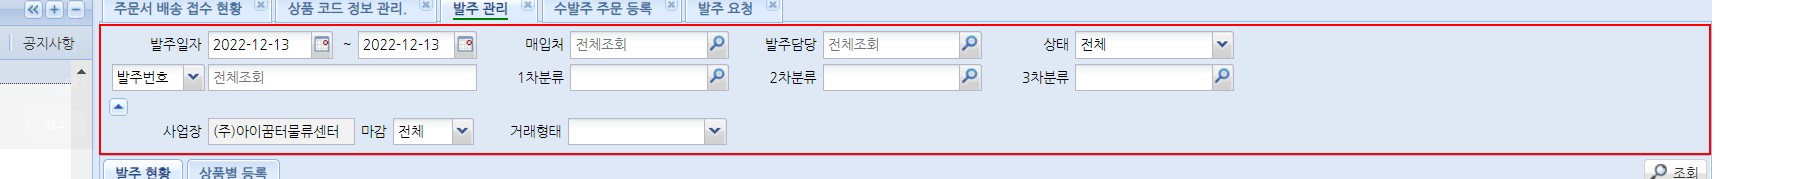
Workflow: FinishingDirectOrder

Step 1 [then]: get-attribute of the element '발주일자~매입처발주담당상태1차분류2차분류3차분류사업장마감거래형태' in window '(주)아이꿈터물류센터' (chrome.exe)

Step 2 [then]: type "[in_Dictionary("발주번호")+ "[k(enter)]"]" into the text box 'search_nm' in window '(주)아이꿈터*' (chrome.exe) (no picture)

Step 3: click on the element '조회' in window '(주)아이꿈터*' (chrome.exe) (no picture)

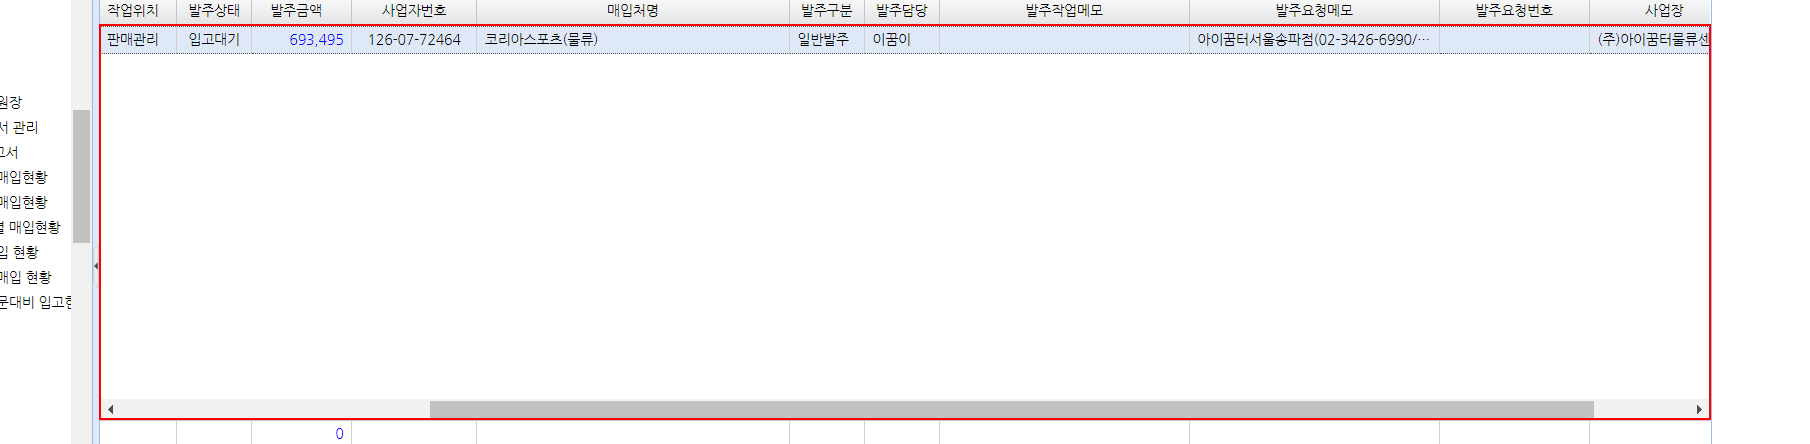
Step 4 [then]: get-attribute of the element in window '(주)아이꿈터*' (chrome.exe)

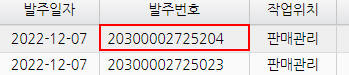
Step 5 [then]: click on the element '{1}' in window '(주)아이꿈터*' (chrome.exe)

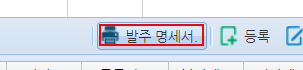
Step 6: click on the element '발주 명세서.' in window '(주)아이꿈터물류센터' (chrome.exe)

Step 7: click on the element '전송' in window '(주)아이꿈터*' (chrome.exe) (no picture)

Step 8: click on the image in window '(주)아이꿈터*' (chrome.exe) (no picture)

Step 9: type [emailValue] into the text box '참조메일' in window '(주)아이꿈터*' (chrome.exe) (no picture)

Step 10: type "["[[아이꿈터]"+in_Dictionary("매입처명")+"_발주서[k(enter)]"]" into the text box 'subject' in window '(주)아이꿈터*' (chrome.exe) (no picture)

Step 11: click on the element '전송' in window '(주)아이꿈터*' (chrome.exe) (no picture)

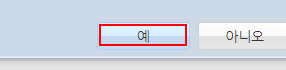
Step 12: find the element in window '(주)아이꿈터*' (chrome.exe)

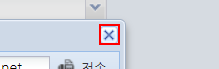
Step 13: click on the image in window '(주)아이꿈터물류센터' (chrome.exe)